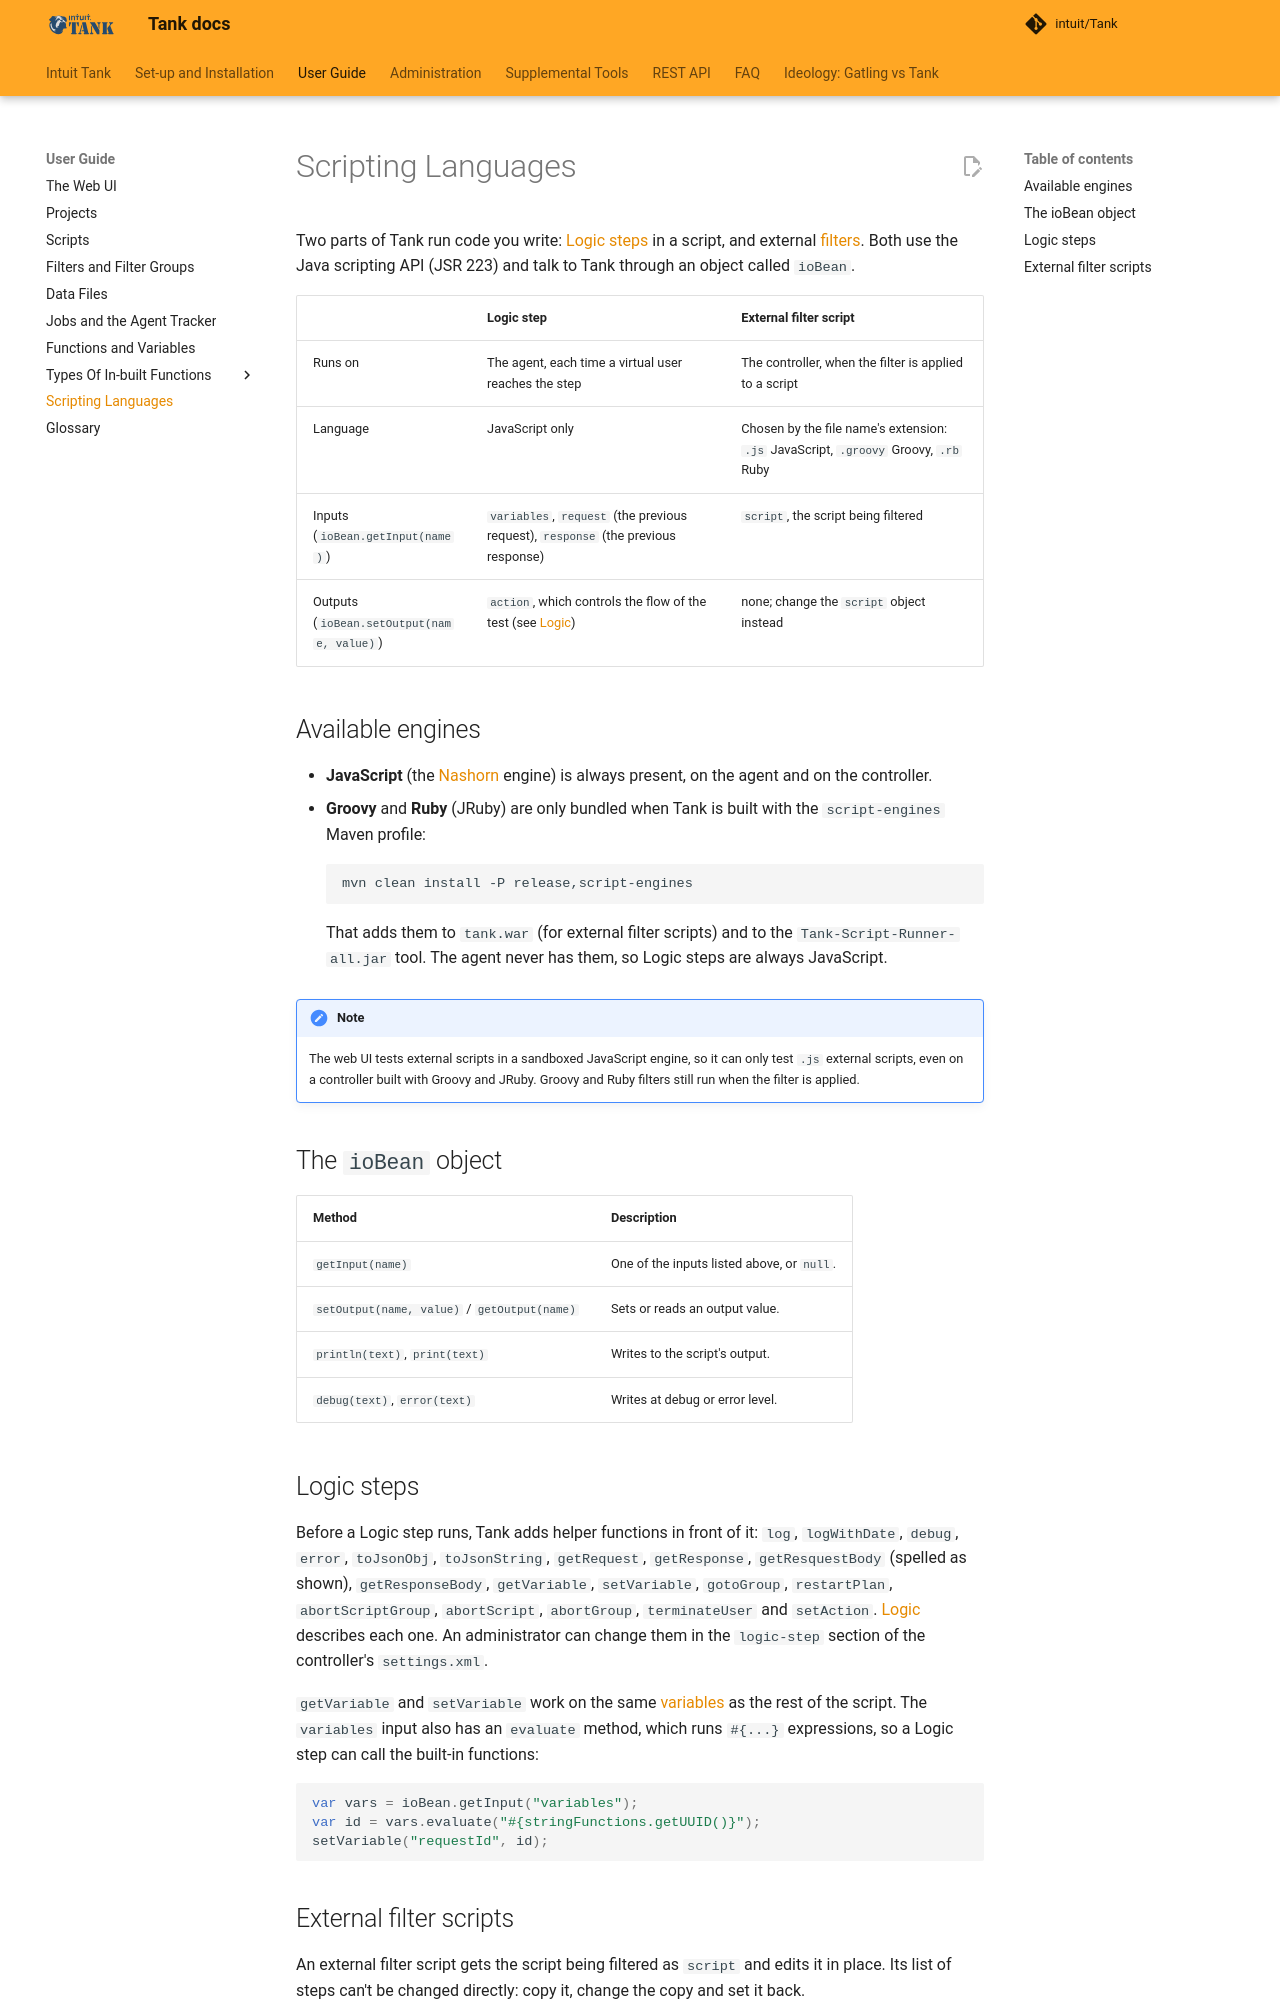

repository: intuit/Tank · page: key-concepts/scripting/index.html · generator: mkdocs

# Scripting Languages

Two parts of Tank run code you write: [Logic steps](scripts.md#logic) in a script, and external [filters](filters.md). Both use the Java scripting API (JSR 223) and talk to Tank through an object called `ioBean`.

| | Logic step | External filter script |
| :- | :- | :- |
| Runs on | The agent, each time a virtual user reaches the step | The controller, when the filter is applied to a script |
| Language | JavaScript only | Chosen by the file name's extension: `.js` JavaScript, `.groovy` Groovy, `.rb` Ruby |
| Inputs (`ioBean.getInput(name)`) | `variables`, `request` (the previous request), `response` (the previous response) | `script`, the script being filtered |
| Outputs (`ioBean.setOutput(name, value)`) | `action`, which controls the flow of the test (see [Logic](scripts.md#logic)) | none; change the `script` object instead |

## Available engines

- **JavaScript** (the [Nashorn](https://github.com/openjdk/nashorn) engine) is always present, on the agent and on the controller.
- **Groovy** and **Ruby** (JRuby) are only bundled when Tank is built with the `script-engines` Maven profile:

    ```bash
    mvn clean install -P release,script-engines
    ```

    That adds them to `tank.war` (for external filter scripts) and to the `Tank-Script-Runner-all.jar` tool. The agent never has them, so Logic steps are always JavaScript.

!!! note
    The web UI tests external scripts in a sandboxed JavaScript engine, so it can only test `.js` external scripts, even on a controller built with Groovy and JRuby. Groovy and Ruby filters still run when the filter is applied.

## The `ioBean` object

| Method | Description |
| :----- | :---------- |
| `getInput(name)` | One of the inputs listed above, or `null`. |
| `setOutput(name, value)` / `getOutput(name)` | Sets or reads an output value. |
| `println(text)`, `print(text)` | Writes to the script's output. |
| `debug(text)`, `error(text)` | Writes at debug or error level. |

## Logic steps

Before a Logic step runs, Tank adds helper functions in front of it: `log`, `logWithDate`, `debug`, `error`, `toJsonObj`, `toJsonString`, `getRequest`, `getResponse`, `getResquestBody` (spelled as shown), `getResponseBody`, `getVariable`, `setVariable`, `gotoGroup`, `restartPlan`, `abortScriptGroup`, `abortScript`, `abortGroup`, `terminateUser` and `setAction`. [Logic](scripts.md#logic) describes each one. An administrator can change them in the `logic-step` section of the controller's `settings.xml`.

`getVariable` and `setVariable` work on the same [variables](functions_variables.md) as the rest of the script. The `variables` input also has an `evaluate` method, which runs `#{...}` expressions, so a Logic step can call the built-in functions:

```javascript
var vars = ioBean.getInput("variables");
var id = vars.evaluate("#{stringFunctions.getUUID()}");
setVariable("requestId", id);
```
